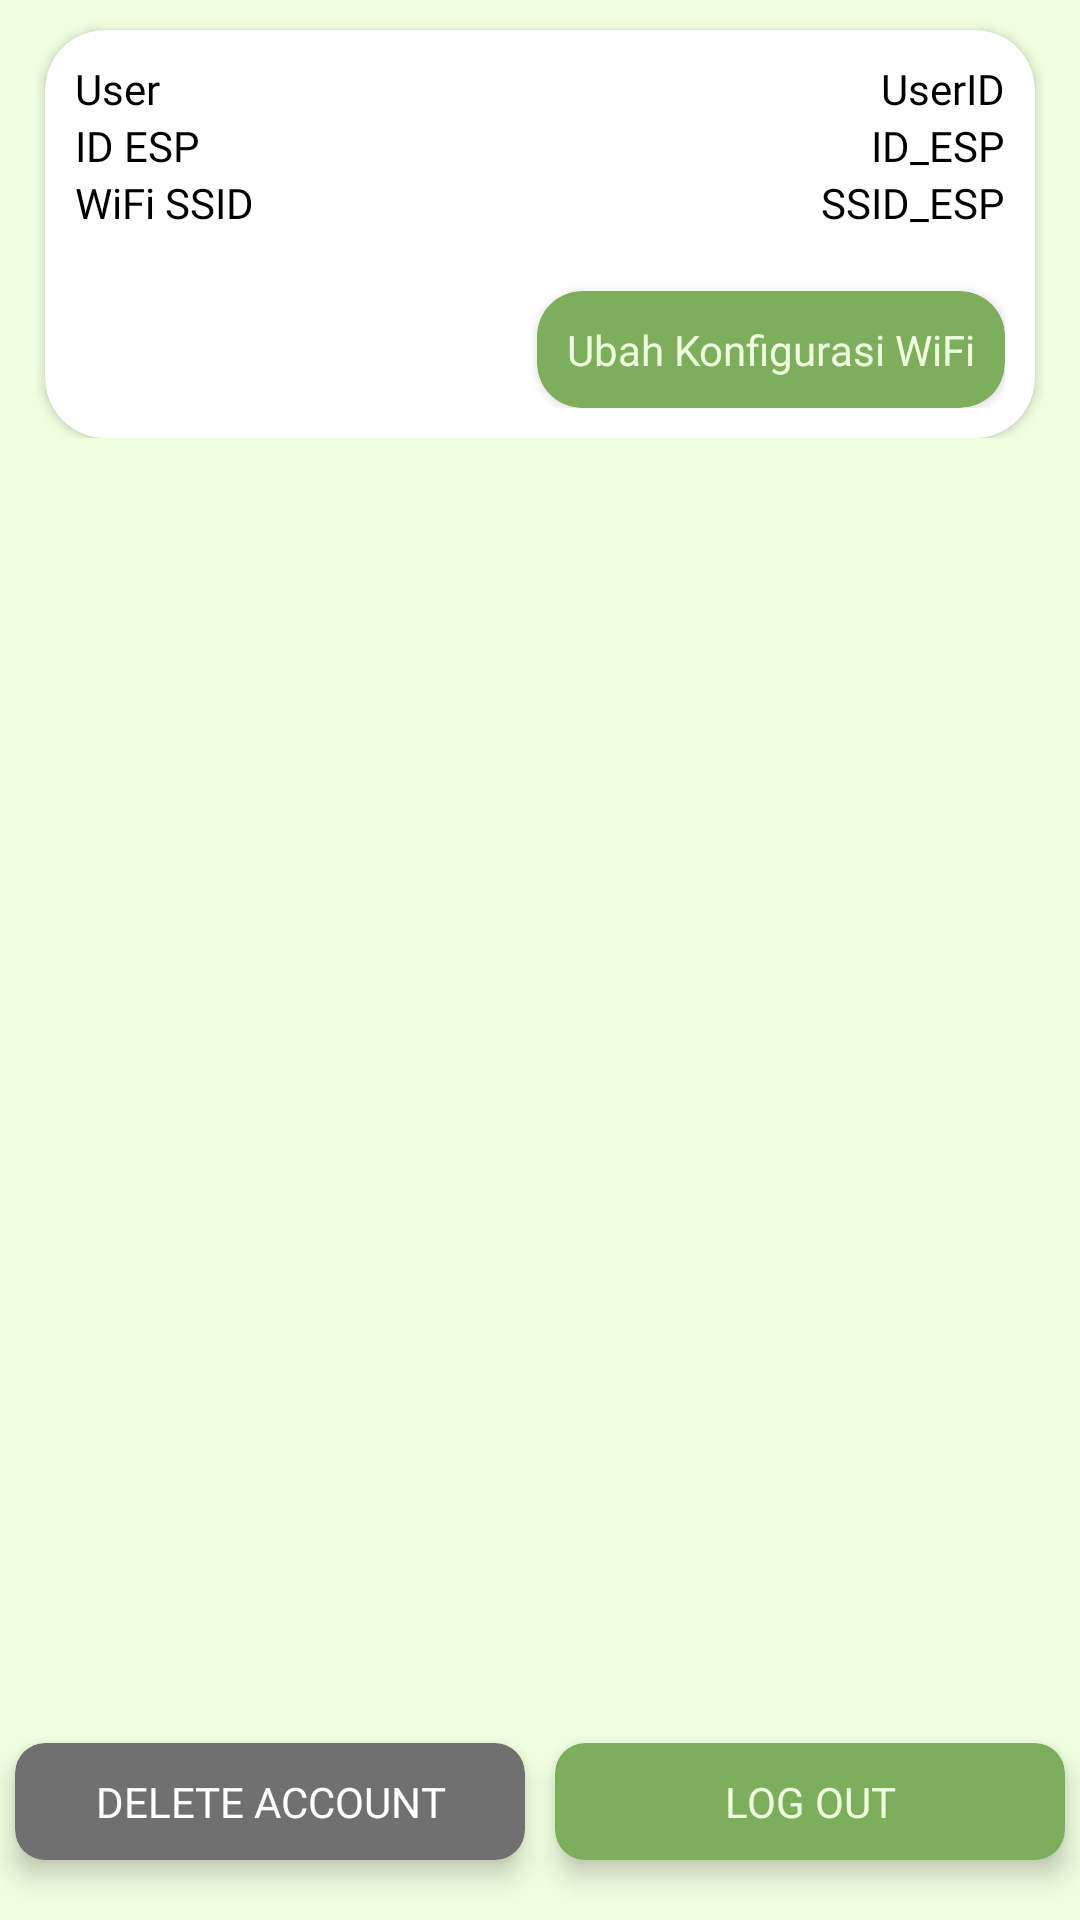

The Android layout XML behind this screen, and the referenced resources:
<!-- AndroidManifest.xml: application theme Theme.Siponik -->
<!-- res/layout/fragment_setting.xml -->
<?xml version="1.0" encoding="utf-8"?>
<LinearLayout xmlns:android="http://schemas.android.com/apk/res/android"
    android:layout_width="match_parent"
    android:layout_height="match_parent"
    xmlns:app="http://schemas.android.com/apk/res-auto"
    android:gravity="center"
    android:background="@color/hijau_muda"
    android:orientation="vertical">
    <LinearLayout
        android:layout_width="match_parent"
        android:layout_height="match_parent"
        android:orientation="vertical"
        android:visibility="visible"
        android:layout_weight="1">
        <LinearLayout
            android:layout_width="match_parent"
            android:layout_height="wrap_content">
            <androidx.cardview.widget.CardView
                android:layout_width="match_parent"
                android:layout_height="wrap_content"
                app:cardCornerRadius="20dp"
                android:layout_marginRight="15dp"
                android:layout_marginLeft="15dp"
                android:layout_marginTop="10dp"
                android:backgroundTint="@color/white"
                android:elevation="20dp">
                <LinearLayout
                    android:layout_width="match_parent"
                    android:layout_height="wrap_content"
                    android:orientation="vertical"
                    android:gravity="right"
                    android:padding="10dp">
                    <LinearLayout
                        android:layout_width="match_parent"
                        android:layout_height="wrap_content"
                        android:orientation="horizontal">
                        <TextView
                            android:layout_width="match_parent"
                            android:layout_height="match_parent"
                            android:text="User"
                            android:layout_weight="1"
                            android:fontFamily="@font/poppins_bold"
                            android:autoSizeTextType="uniform"
                            android:textColor="@color/black"/>
                        <TextView
                            android:id="@+id/tvUserID"
                            android:layout_width="wrap_content"
                            android:layout_height="wrap_content"
                            android:textColor="@color/black"
                            android:autoSizeTextType="uniform"
                            android:fontFamily="@font/poppins_regular"
                            android:text="UserID"/>
                    </LinearLayout>
                    <LinearLayout
                        android:layout_width="match_parent"
                        android:layout_height="wrap_content"
                        android:orientation="horizontal">
                        <TextView
                            android:layout_width="match_parent"
                            android:layout_height="wrap_content"
                            android:text="ID ESP"
                            android:fontFamily="@font/poppins_bold"
                            android:autoSizeTextType="uniform"
                            android:layout_weight="1"
                            android:textColor="@color/black"/>
                        <TextView
                            android:id="@+id/tvIDESP"
                            android:layout_width="wrap_content"
                            android:layout_height="wrap_content"
                            android:textColor="@color/black"
                            android:autoSizeTextType="uniform"
                            android:fontFamily="@font/poppins_regular"
                            android:text="ID_ESP"/>
                    </LinearLayout>

                    <LinearLayout
                        android:layout_width="match_parent"
                        android:layout_height="wrap_content"
                        android:orientation="horizontal">
                        <TextView
                            android:layout_width="match_parent"
                            android:layout_height="wrap_content"
                            android:text="WiFi SSID"
                            android:fontFamily="@font/poppins_bold"
                            android:autoSizeTextType="uniform"
                            android:layout_weight="1"
                            android:textColor="@color/black"/>
                        <TextView
                            android:id="@+id/tvSSID"
                            android:layout_width="wrap_content"
                            android:layout_height="wrap_content"
                            android:textColor="@color/black"
                            android:autoSizeTextType="uniform"
                            android:fontFamily="@font/poppins_regular"
                            android:text="SSID_ESP"/>
                    </LinearLayout>
                    <androidx.cardview.widget.CardView
                        android:id="@+id/changeWifiButton"
                        android:layout_width="wrap_content"
                        android:layout_height="wrap_content"
                        app:cardCornerRadius="15dp"
                        android:layout_marginTop="20dp"
                        android:backgroundTint="@color/hijau_tua">
                        <TextView
                            android:layout_width="wrap_content"
                            android:layout_height="wrap_content"
                            android:padding="10dp"
                            android:textColor="@color/hijau_muda"
                            android:fontFamily="@font/poppins_bold"
                            android:autoSizeTextType="uniform"
                            android:text="Ubah Konfigurasi WiFi"/>
                    </androidx.cardview.widget.CardView>
                </LinearLayout>

            </androidx.cardview.widget.CardView>
        </LinearLayout>
        <LinearLayout
            android:id="@+id/linearWifi"
            android:layout_width="match_parent"
            android:layout_height="match_parent"
            android:orientation="vertical"
            android:gravity="center"
            android:visibility="invisible"
            android:layout_marginRight="10dp"
            android:layout_marginLeft="10dp">
            <TextView
                android:layout_width="wrap_content"
                android:layout_height="wrap_content"
                android:layout_marginTop="16dp"
                android:textSize="12sp"
                android:textColor="@color/black"
                android:fontFamily="@font/poppins_regular"
                android:text="Pilih jaringan ESP8266:" />
            <ProgressBar
                android:id="@+id/progressBarWifi"
                android:layout_width="wrap_content"
                android:layout_height="wrap_content"
                style="?android:attr/progressBarStyle"
                android:layout_gravity="center"
                android:visibility="gone" />

            <ListView
                android:id="@+id/wifiList"
                android:layout_width="match_parent"
                android:layout_height="match_parent"
                android:layout_weight="1"
                android:layout_marginTop="10dp"/>
        </LinearLayout>
    </LinearLayout>

    <LinearLayout
        android:layout_width="match_parent"
        android:layout_height="wrap_content"
        android:orientation="horizontal">
        <androidx.cardview.widget.CardView
            android:layout_width="match_parent"
            android:layout_height="wrap_content"
            android:layout_marginTop="30dp"
            android:layout_weight="1"
            android:layout_marginBottom="20dp"
            android:layout_marginLeft="05dp"
            android:layout_marginRight="05dp"
            android:backgroundTint="@color/abu"
            app:cardElevation="5dp"
            app:cardCornerRadius="10dp">
            <LinearLayout
                android:layout_width="match_parent"
                android:layout_height="wrap_content"
                android:layout_gravity="center_vertical">
                <TextView
                    android:id="@+id/btnDelete"
                    android:layout_width="match_parent"
                    android:layout_height="match_parent"
                    android:text="DELETE ACCOUNT"
                    android:autoSizeTextType="uniform"
                    android:autoSizeMaxTextSize="15sp"
                    android:autoSizeMinTextSize="14sp"
                    android:padding="10dp"
                    android:fontFamily="@font/poppins_bold"
                    android:textColor="@color/white"
                    android:gravity="center"/>
            </LinearLayout>
        </androidx.cardview.widget.CardView>
        <androidx.cardview.widget.CardView
            android:layout_width="match_parent"
            android:layout_height="wrap_content"
            android:layout_marginTop="30dp"
            android:layout_weight="1"
            android:layout_marginLeft="05dp"
            android:layout_marginRight="05dp"
            android:layout_marginBottom="20dp"
            android:backgroundTint="@color/hijau_tua"
            app:cardElevation="5dp"
            app:cardCornerRadius="10dp">
            <LinearLayout
                android:layout_width="match_parent"
                android:layout_height="wrap_content"
                android:layout_gravity="center_vertical">
                <TextView
                    android:id="@+id/btnLogout"
                    android:layout_width="match_parent"
                    android:layout_height="match_parent"
                    android:text="LOG OUT"
                    android:autoSizeTextType="uniform"
                    android:autoSizeMaxTextSize="15sp"
                    android:autoSizeMinTextSize="14sp"
                    android:padding="10dp"
                    android:fontFamily="@font/poppins_bold"
                    android:textColor="@color/hijau_muda"
                    android:gravity="center"/>
            </LinearLayout>
        </androidx.cardview.widget.CardView>
    </LinearLayout>
</LinearLayout>
<!-- resources referenced by this layout -->
<resources>
  <color name="abu">#707070</color>
  <color name="black">#FF000000</color>
  <color name="hijau_muda">#FFEFFEDF</color>
  <color name="hijau_tua">#FF7CAE5B</color>
  <color name="white">#FFFFFFFF</color>
  <style name="Theme.Siponik" parent="Theme.MaterialComponents.Light.NoActionBar">
          
          <item name="colorPrimary">@color/hijau_muda</item>
          <item name="colorPrimaryVariant">@color/hijau_tua</item>
          <item name="colorOnPrimary">@color/white</item>
          
          <item name="colorSecondary">@color/hijau_sedang</item>
          <item name="colorSecondaryVariant">@color/teal_700</item>
          <item name="colorOnSecondary">@color/black</item>
          
          <item name="android:statusBarColor">?attr/colorPrimaryVariant</item>
          
      </style>
  <color name="hijau_sedang">#7FB00A</color>
  <color name="teal_700">#FF018786</color>
</resources>
